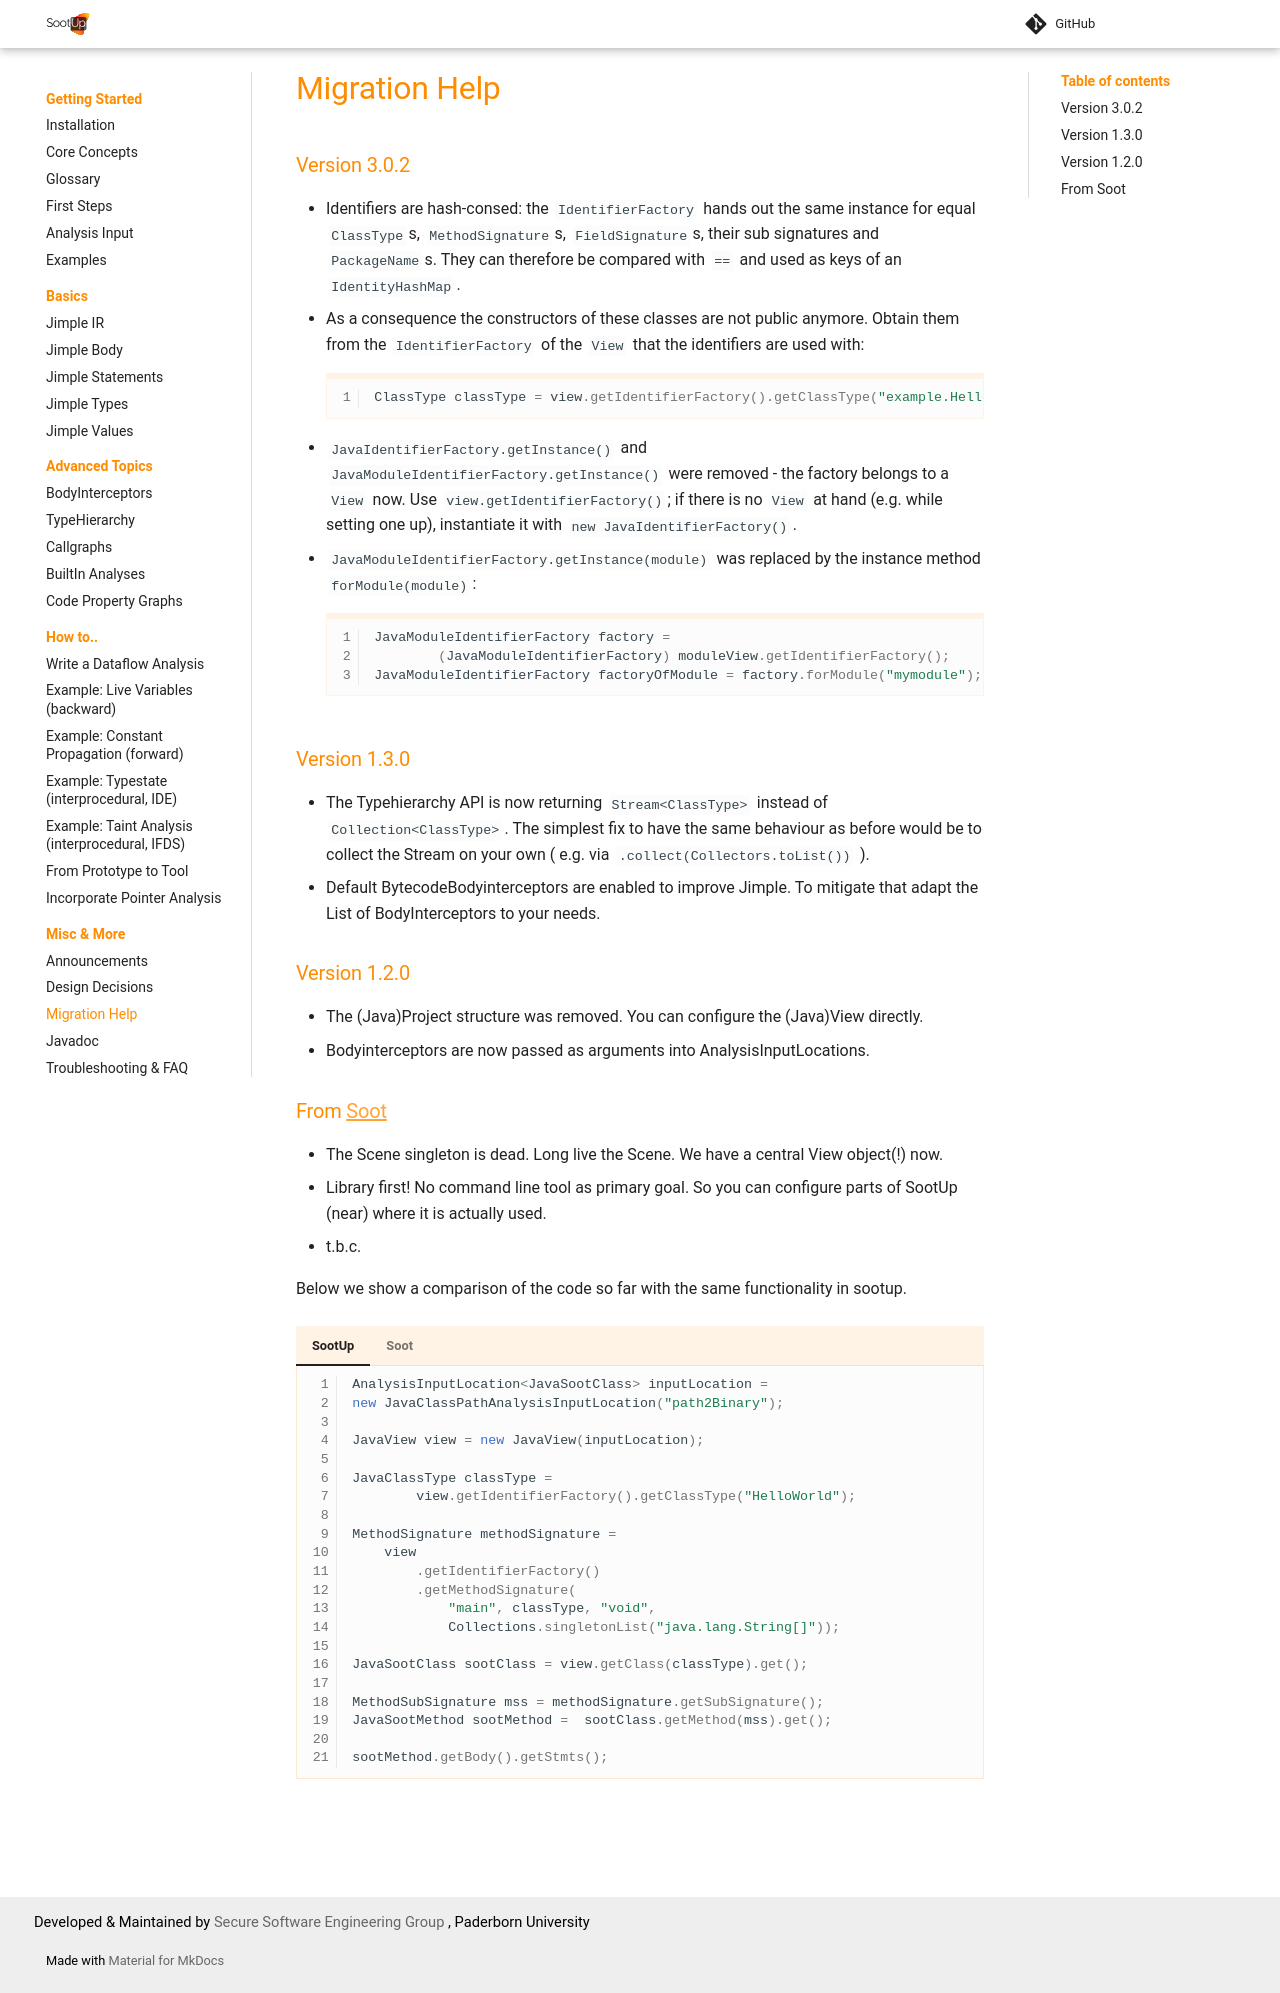

repository: soot-oss/SootUp · page: pr-1863/migrating/index.html · generator: mkdocs

# Migration Help

### Version 3.0.2
- Identifiers are hash-consed: the `IdentifierFactory` hands out the same instance for equal `ClassType`s, `MethodSignature`s, `FieldSignature`s, their sub signatures and `PackageName`s. They can therefore be compared with `==` and used as keys of an `IdentityHashMap`.
- As a consequence the constructors of these classes are not public anymore. Obtain them from the `IdentifierFactory` of the `View` that the identifiers are used with:
```java
ClassType classType = view.getIdentifierFactory().getClassType("example.HelloWorld");
```
- `JavaIdentifierFactory.getInstance()` and `JavaModuleIdentifierFactory.getInstance()` were removed - the factory belongs to a `View` now. Use `view.getIdentifierFactory()`; if there is no `View` at hand (e.g. while setting one up), instantiate it with `new JavaIdentifierFactory()`.
- `JavaModuleIdentifierFactory.getInstance(module)` was replaced by the instance method `forModule(module)`:
```java
JavaModuleIdentifierFactory factory =
        (JavaModuleIdentifierFactory) moduleView.getIdentifierFactory();
JavaModuleIdentifierFactory factoryOfModule = factory.forModule("mymodule");
```

### Version 1.3.0
- The Typehierarchy API is now returning `Stream<ClassType>` instead of `Collection<ClassType>`. The simplest fix to have the same behaviour as before would be to collect the Stream on your own ( e.g. via `.collect(Collectors.toList())` ).
- Default BytecodeBodyinterceptors are enabled to improve Jimple. To mitigate that adapt the List of BodyInterceptors to your needs.

### Version 1.2.0
- The (Java)Project structure was removed. You can configure the (Java)View directly.
- Bodyinterceptors are now passed as arguments into AnalysisInputLocations.

### From [Soot](https://github.com/soot-oss/Soot)
- The Scene singleton is dead. Long live the Scene. We have a central View object(!) now.
- Library first! No command line tool as primary goal. So you can configure parts of SootUp (near) where it is actually used. 
- t.b.c.

Below we show a comparison of the code so far with the same functionality in sootup.

=== "SootUp"

    ``` java
    AnalysisInputLocation<JavaSootClass> inputLocation =
    new JavaClassPathAnalysisInputLocation("path2Binary");

    JavaView view = new JavaView(inputLocation);

    JavaClassType classType = 
            view.getIdentifierFactory().getClassType("HelloWorld");

    MethodSignature methodSignature =
        view
            .getIdentifierFactory()
            .getMethodSignature(
                "main", classType, "void",
                Collections.singletonList("java.lang.String[]"));

    JavaSootClass sootClass = view.getClass(classType).get();

    MethodSubSignature mss = methodSignature.getSubSignature();
    JavaSootMethod sootMethod =  sootClass.getMethod(mss).get();
    
    sootMethod.getBody().getStmts();
    ```

=== "Soot"

    ``` java
    G.reset();
    String userdir = System.getProperty("user.dir");
    String sootCp = 
            userdir 
            + File.separator 
            + "target" 
            + File.separator 
            + "test-classes"
            + File.pathSeparator + "lib"+File.separator+"rt.jar";
            
    Options.v().set_soot_classpath(sootCp);
    Options.v().set_whole_program(true);
    Options.v().setPhaseOption("cg.cha", "on");
    Options.v().setPhaseOption("cg", "all-reachable:true");
    Options.v().set_no_bodies_for_excluded(true);
    Options.v().set_allow_phantom_refs(true);
    Options.v().setPhaseOption("jb", "use-original-names:true");
    Options.v().set_prepend_classpath(false);

    Scene.v().addBasicClass("java.lang.StringBuilder");
    SootClass c = 
        Scene.v().forceResolve(targetTestClassName, SootClass.BODIES);
    if (c != null) {
        c.setApplicationClass();
    }
    Scene.v().loadNecessaryClasses();
    
    SootMethod method;
    for (SootClass c : Scene.v().getApplicationClasses()) {
        if(c.getName().equals("example.HelloWorld")){
            for (SootMethod m : c.getMethods()) {
                if (!m.hasActiveBody()) {
                    continue;
                }
                if (m.getName().equals("entryPoint")) {
                    method = m;
                    break;
                }
            }
        }
    }
    
    method.getActiveBody().getUnits();
    ```


<!--- ## Perform an Intra-procedural Analysis --->

<!--- 
## Construct Call Graph

## Perform an Inter-procedural Analysis
--->



<!---
## Creating Different Views
1. Create a full view of all classes found in given analysis input location. 
~~~java
  project.createView();
~~~  
2. Create a on-demand view. An on-demand view does not load all classes into the view, but only classes that are specified and their transitive closure. 

   TODO: add code 

3. Create a view based on a defined scope. 
   TODO: add code
   
--->
